2-way image classification set "Avocado Augmneted_Dataset" from GitHub (javapa2022/Software-enfermedades-de-hojas-de-paltas); label vocabulary: disease, healthy.

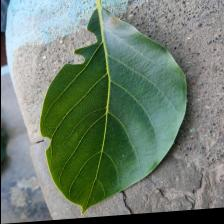
Label: disease

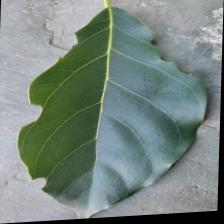
Label: disease

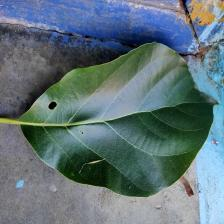
Label: healthy

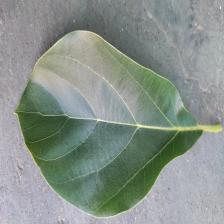
Label: healthy

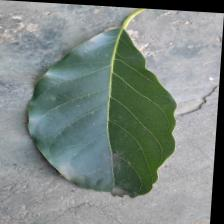
Label: disease

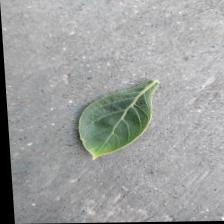
Label: healthy
